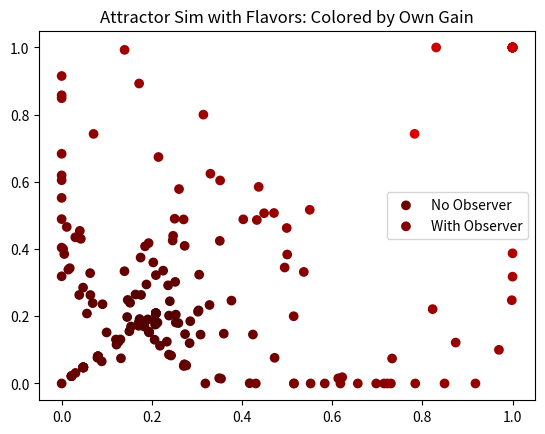

Reproduce this figure in Python.
import numpy as np
import matplotlib.pyplot as plt

def simulate_attractors(num_particles=100, steps=50, attractors=None, observer_perturb=None, flavors=None):
    """Simulate particles in latent space with attractors; optional observer perturbation and flavors."""
    if attractors is None:
        attractors = {'greed': np.array([0.8, 0.8]), 'ethics': np.array([0.2, 0.2])}  # Positions in [0,1]x[0,1]
    strengths = {'greed': 0.5, 'ethics': -0.3}  # Positive: attract, negative: repel
    
    if flavors is None:
        flavors = {
            'greed': {'own_gain': 0.9, 'cost_to_others': 0.8, 'own_effort': 0.2},
            'ethics': {'own_gain': 0.3, 'cost_to_others': 0.1, 'own_effort': 0.7}
        }
    
    positions = np.random.uniform(0, 1, (num_particles, 2))  # Random init
    history = np.zeros((steps, num_particles, 2))
    history[0] = positions
    
    # Particle flavors: Init as average or random, update based on proximity
    particle_flavors = np.array([list(flavors['greed'].values())] * num_particles)  # Dummy init with greed flavors
    
    for t in range(1, steps):
        forces = np.zeros_like(positions)
        for name, center in attractors.items():
            deltas = positions - center
            dists = np.linalg.norm(deltas, axis=1) + 1e-6
            forces += strengths.get(name, 0.1) * (deltas / dists[:, np.newaxis]**2)
        
        # Observer perturbation
        if observer_perturb and t == observer_perturb['step']:
            positions += np.random.normal(0, observer_perturb['scale'], positions.shape)
        
        positions = np.clip(positions + 0.05 * forces, 0, 1)
        history[t] = positions
        
        # Update particle flavors: Weighted average based on proximity to attractors
        for i in range(num_particles):
            weights = []
            for name, center in attractors.items():
                dist = np.linalg.norm(positions[i] - center)
                weights.append(1 / (dist + 1e-6) if dist > 0 else 1)
            total_weight = sum(weights)
            blended = np.zeros(len(list(flavors.values())[0]))
            for j, name in enumerate(attractors):
                blended += (weights[j] / total_weight) * np.array(list(flavors[name].values()))
            particle_flavors[i] = blended
    
    # Entropy proxy
    entropy = np.mean(np.std(history, axis=1), axis=1)
    
    # Average flavors post-sim
    avg_flavors = np.mean(particle_flavors, axis=0)
    flavor_keys = list(flavors['greed'].keys())
    
    return history, entropy, avg_flavors, flavor_keys, particle_flavors

# Run: No observer vs. with observer
np.random.seed(42)  # For repro
history_no_obs, entropy_no, avg_no, keys, pf_no = simulate_attractors()
history_obs, entropy_obs, avg_obs, _, pf_obs = simulate_attractors(observer_perturb={'step': 20, 'scale': 0.1})

# Plot final states, color by 'own_gain' flavor (red intensity)
own_gain_no = pf_no[:, 0]  # First flavor: own_gain
own_gain_obs = pf_obs[:, 0]

plt.scatter(history_no_obs[-1, :, 0], history_no_obs[-1, :, 1], c=[(f, 0, 0) for f in own_gain_no], label='No Observer')
plt.scatter(history_obs[-1, :, 0], history_obs[-1, :, 1], c=[(f, 0, 0) for f in own_gain_obs], label='With Observer')
plt.title('Attractor Sim with Flavors: Colored by Own Gain')
plt.legend()
plt.show()

print("Entropy delta (pre/post observer step 20):", entropy_obs[21] - entropy_obs[19])
print("Average flavors no observer:", dict(zip(keys, avg_no)))
print("Average flavors with observer:", dict(zip(keys, avg_obs)))
# TODO: Add more flavors, cluster analysis for emergents.
